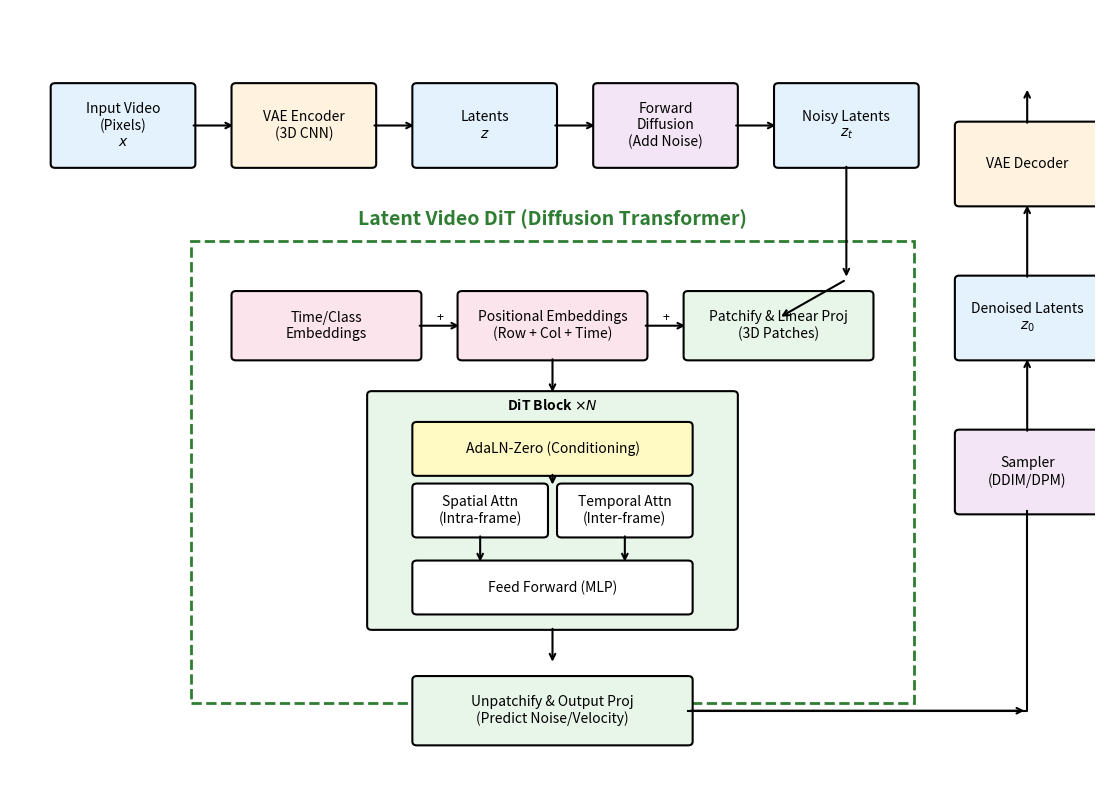

Source code (Python): (Note: this script raises an exception after producing the figure.)

import matplotlib.pyplot as plt
import matplotlib.patches as patches

def draw_box(ax, x, y, w, h, text, color='#E0E0E0', edgecolor='black', fontsize=10, fontweight='normal'):
    rect = patches.FancyBboxPatch((x, y), w, h, boxstyle="round,pad=0.05", 
                                  linewidth=1.5, edgecolor=edgecolor, facecolor=color)
    ax.add_patch(rect)
    ax.text(x + w/2, y + h/2, text, ha='center', va='center', fontsize=fontsize, fontweight=fontweight, wrap=True)
    return rect

def draw_arrow(ax, x1, y1, x2, y2, text=None):
    ax.annotate("", xy=(x2, y2), xytext=(x1, y1),
                arrowprops=dict(arrowstyle="->", lw=1.5, color='black'))
    if text:
        mid_x = (x1 + x2) / 2
        mid_y = (y1 + y2) / 2
        ax.text(mid_x, mid_y + 0.02, text, ha='center', va='bottom', fontsize=9)

def create_architecture_diagram():
    fig, ax = plt.subplots(figsize=(14, 10))
    ax.set_xlim(0, 12)
    ax.set_ylim(0, 10)
    ax.axis('off')
    
    # Colors
    col_data = '#E3F2FD'  # Light Blue
    col_vae = '#FFF3E0'   # Light Orange
    col_diff = '#F3E5F5'  # Light Purple
    col_dit = '#E8F5E9'   # Light Green
    col_emb = '#FCE4EC'   # Light Pink

    # 1. Data Flow (Top Level)
    # Input Video
    draw_box(ax, 0.5, 8, 1.5, 1, "Input Video\n(Pixels)\n$x$", col_data)
    
    # VAE Encoder
    draw_box(ax, 2.5, 8, 1.5, 1, "VAE Encoder\n(3D CNN)", col_vae)
    draw_arrow(ax, 2.0, 8.5, 2.5, 8.5)
    
    # Latents
    draw_box(ax, 4.5, 8, 1.5, 1, "Latents\n$z$", col_data)
    draw_arrow(ax, 4.0, 8.5, 4.5, 8.5)
    
    # Forward Process
    draw_box(ax, 6.5, 8, 1.5, 1, "Forward\nDiffusion\n(Add Noise)", col_diff)
    draw_arrow(ax, 6.0, 8.5, 6.5, 8.5)
    
    # Noisy Latents
    draw_box(ax, 8.5, 8, 1.5, 1, "Noisy Latents\n$z_t$", col_data)
    draw_arrow(ax, 8.0, 8.5, 8.5, 8.5)

    # 2. DiT Architecture (Main Block)
    # Container for DiT
    dit_frame = patches.Rectangle((2, 1), 8, 6, linewidth=2, edgecolor='#2E7D32', facecolor='none', linestyle='--')
    ax.add_patch(dit_frame)
    ax.text(6, 7.2, "Latent Video DiT (Diffusion Transformer)", ha='center', fontsize=14, fontweight='bold', color='#2E7D32')

    # Inputs to DiT
    draw_arrow(ax, 9.25, 8.0, 9.25, 6.5) # z_t input
    draw_arrow(ax, 9.25, 6.5, 8.5, 6.0) # into patchify
    
    # Patchify
    draw_box(ax, 7.5, 5.5, 2.0, 0.8, "Patchify & Linear Proj\n(3D Patches)", col_dit)
    
    # Embeddings
    draw_box(ax, 2.5, 5.5, 2.0, 0.8, "Time/Class\nEmbeddings", col_emb)
    draw_box(ax, 5.0, 5.5, 2.0, 0.8, "Positional Embeddings\n(Row + Col + Time)", col_emb)
    
    # Combine
    draw_arrow(ax, 4.5, 5.9, 5.0, 5.9, "+")
    draw_arrow(ax, 7.0, 5.9, 7.5, 5.9, "+")
    
    # Transformer Blocks (Stacked)
    draw_box(ax, 4.0, 2.0, 4.0, 3.0, "", col_dit) # Block Container
    ax.text(6, 4.8, "DiT Block $\\times N$", ha='center', fontweight='bold')
    
    # Inside Block
    draw_box(ax, 4.5, 4.0, 3.0, 0.6, "AdaLN-Zero (Conditioning)", '#FFF9C4')
    draw_box(ax, 4.5, 3.2, 1.4, 0.6, "Spatial Attn\n(Intra-frame)", '#FFFFFF')
    draw_box(ax, 6.1, 3.2, 1.4, 0.6, "Temporal Attn\n(Inter-frame)", '#FFFFFF')
    draw_box(ax, 4.5, 2.2, 3.0, 0.6, "Feed Forward (MLP)", '#FFFFFF')
    
    # Arrows inside block
    draw_arrow(ax, 6.0, 4.0, 6.0, 3.8) # AdaLN -> Attn
    draw_arrow(ax, 5.2, 3.2, 5.2, 2.8) # Spatial -> FF (conceptual flow)
    draw_arrow(ax, 6.8, 3.2, 6.8, 2.8) # Temporal -> FF
    
    # Flow into Block
    draw_arrow(ax, 6.0, 5.5, 6.0, 5.0)
    
    # Output of DiT
    draw_arrow(ax, 6.0, 2.0, 6.0, 1.5)
    draw_box(ax, 4.5, 0.5, 3.0, 0.8, "Unpatchify & Output Proj\n(Predict Noise/Velocity)", col_dit)
    
    # 3. Reconstruction (Right Side)
    # Denoising Step
    draw_box(ax, 10.5, 3.5, 1.5, 1.0, "Sampler\n(DDIM/DPM)", col_diff)
    draw_arrow(ax, 7.5, 0.9, 11.25, 0.9) # Output -> Sampler path (long)
    ax.plot([7.5, 11.25, 11.25], [0.9, 0.9, 3.5], color='black', lw=1.5) # Path lines
    
    draw_arrow(ax, 11.25, 4.5, 11.25, 5.5)
    
    # Reconstructed Latents
    draw_box(ax, 10.5, 5.5, 1.5, 1.0, "Denoised Latents\n$z_0$", col_data)
    draw_arrow(ax, 11.25, 6.5, 11.25, 7.5)
    
    # VAE Decoder
    draw_box(ax, 10.5, 7.5, 1.5, 1.0, "VAE Decoder", col_vae)
    draw_arrow(ax, 11.25, 8.5, 11.25, 9.0)
    
    # Output Video
    draw_box(ax, 10.5, 9.0, 1.5, 1.0, "Generated Video\n(Pixels)", col_data, edgecolor='#1565C0', linewidth=2)

    # Titles
    plt.title("Advanced Latent Video Diffusion Transformer (DiT) Architecture", fontsize=16, fontweight='bold', y=0.98)
    
    # Save
    plt.tight_layout()
    plt.savefig('architecture_diagram.png', dpi=300, bbox_inches='tight')
    print("Successfully saved architecture_diagram.png")

if __name__ == "__main__":
    create_architecture_diagram()
